Run: headless pygame with SDL's dummy video driver; simulated clock (each Clock.tick advances the game by its frame time, no real sleeping); random seed 0; keys injected as events and as key.get_pressed() state; mouse plan: one left click at the window centre at the start of phase 2, then a move to the lower-right quarter at the start of phase 3.
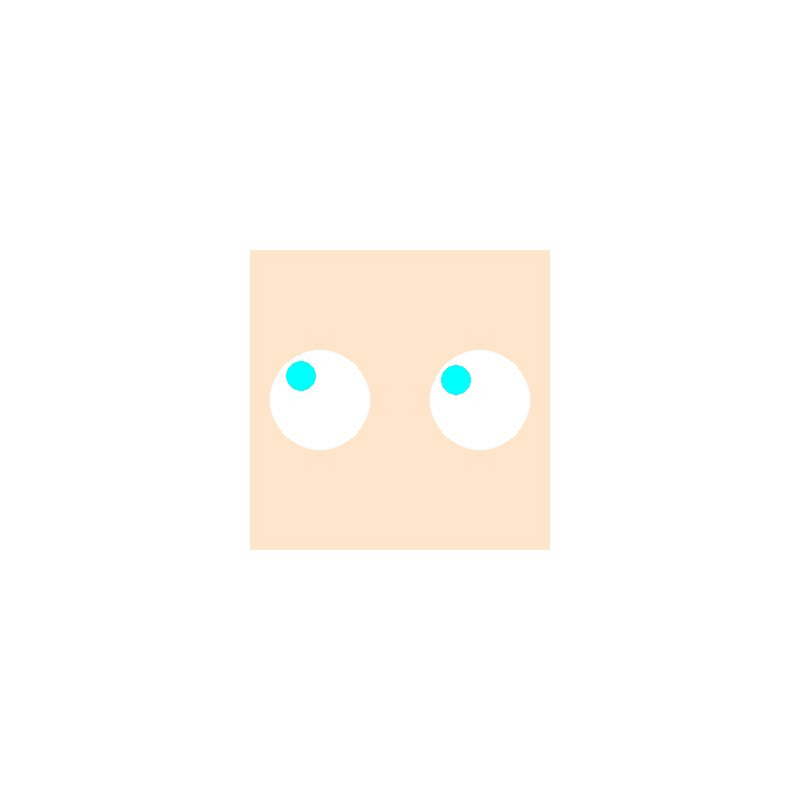
Frame 1 of 4 · flips 1–60 · no input
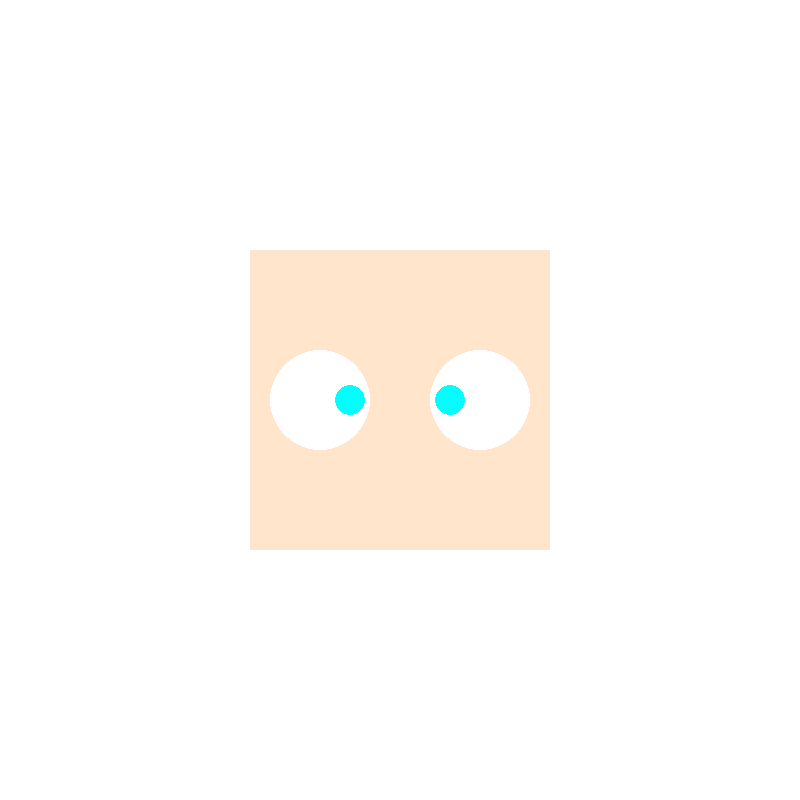
Frame 2 of 4 · flips 61–180 · clicked the window centre · tapped SPACE, RETURN · held RIGHT (→), D
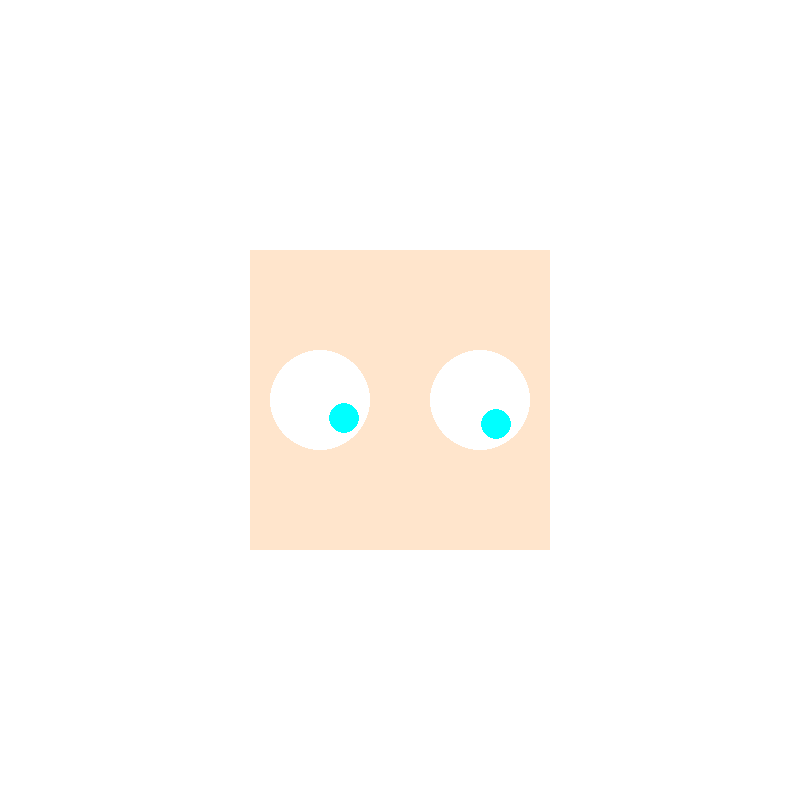
Frame 3 of 4 · flips 181–300 · moved the mouse to the lower-right quarter · held DOWN (↓), S
Frame 4 of 4 · flips 301–420 · held LEFT (←), A, UP (↑), W · screen unchanged from frame 3, image omitted

The pygame program that drew these frames:

import pygame
import math

def draw_eye(win,eye_x, eye_y):
        mouse_x, mouse_y = pygame.mouse.get_pos() # Gets mouse position

        distance_x = mouse_x - eye_x
        distance_y = mouse_y - eye_y
        distance = min(math.sqrt(distance_x**2 + distance_y**2), 30)
        angle = math.atan2(distance_y, distance_x) # angle for rotation

        pupil_x = eye_x + (math.cos(angle) * distance) # position of pupil of the eye in axis X
        pupil_y = eye_y + (math.sin(angle) * distance) # position of pupil of the eye in axis Y

        pygame.draw.circle(surface=win, center=(eye_x, eye_y), radius=50, color=(255, 255, 255)) # draw eye
        pygame.draw.circle(surface=win, center=(pupil_x, pupil_y), radius=15, color=(0, 255, 255)) # draw pupil

def draw_face(win):
    pygame.draw.rect(surface=win, color=(255,229,204), rect= (250, 250, 300, 300) )  
    draw_eye(win,320, 400) # left eye
    draw_eye(win,480, 400) # right eye


if __name__ == '__main__':
    pygame.init()

    win = pygame.display.set_mode((800,800))
    pygame.display.set_caption("INAR Simulator")

    run = True

    while run:
        pygame.time.delay(100)

        for event in pygame.event.get():
            if event.type == pygame.QUIT:
                run = False
        
        win.fill((255,255,255))  # Fills with the colors inside
        draw_face(win)
        pygame.display.update() 
        
    pygame.quit()
